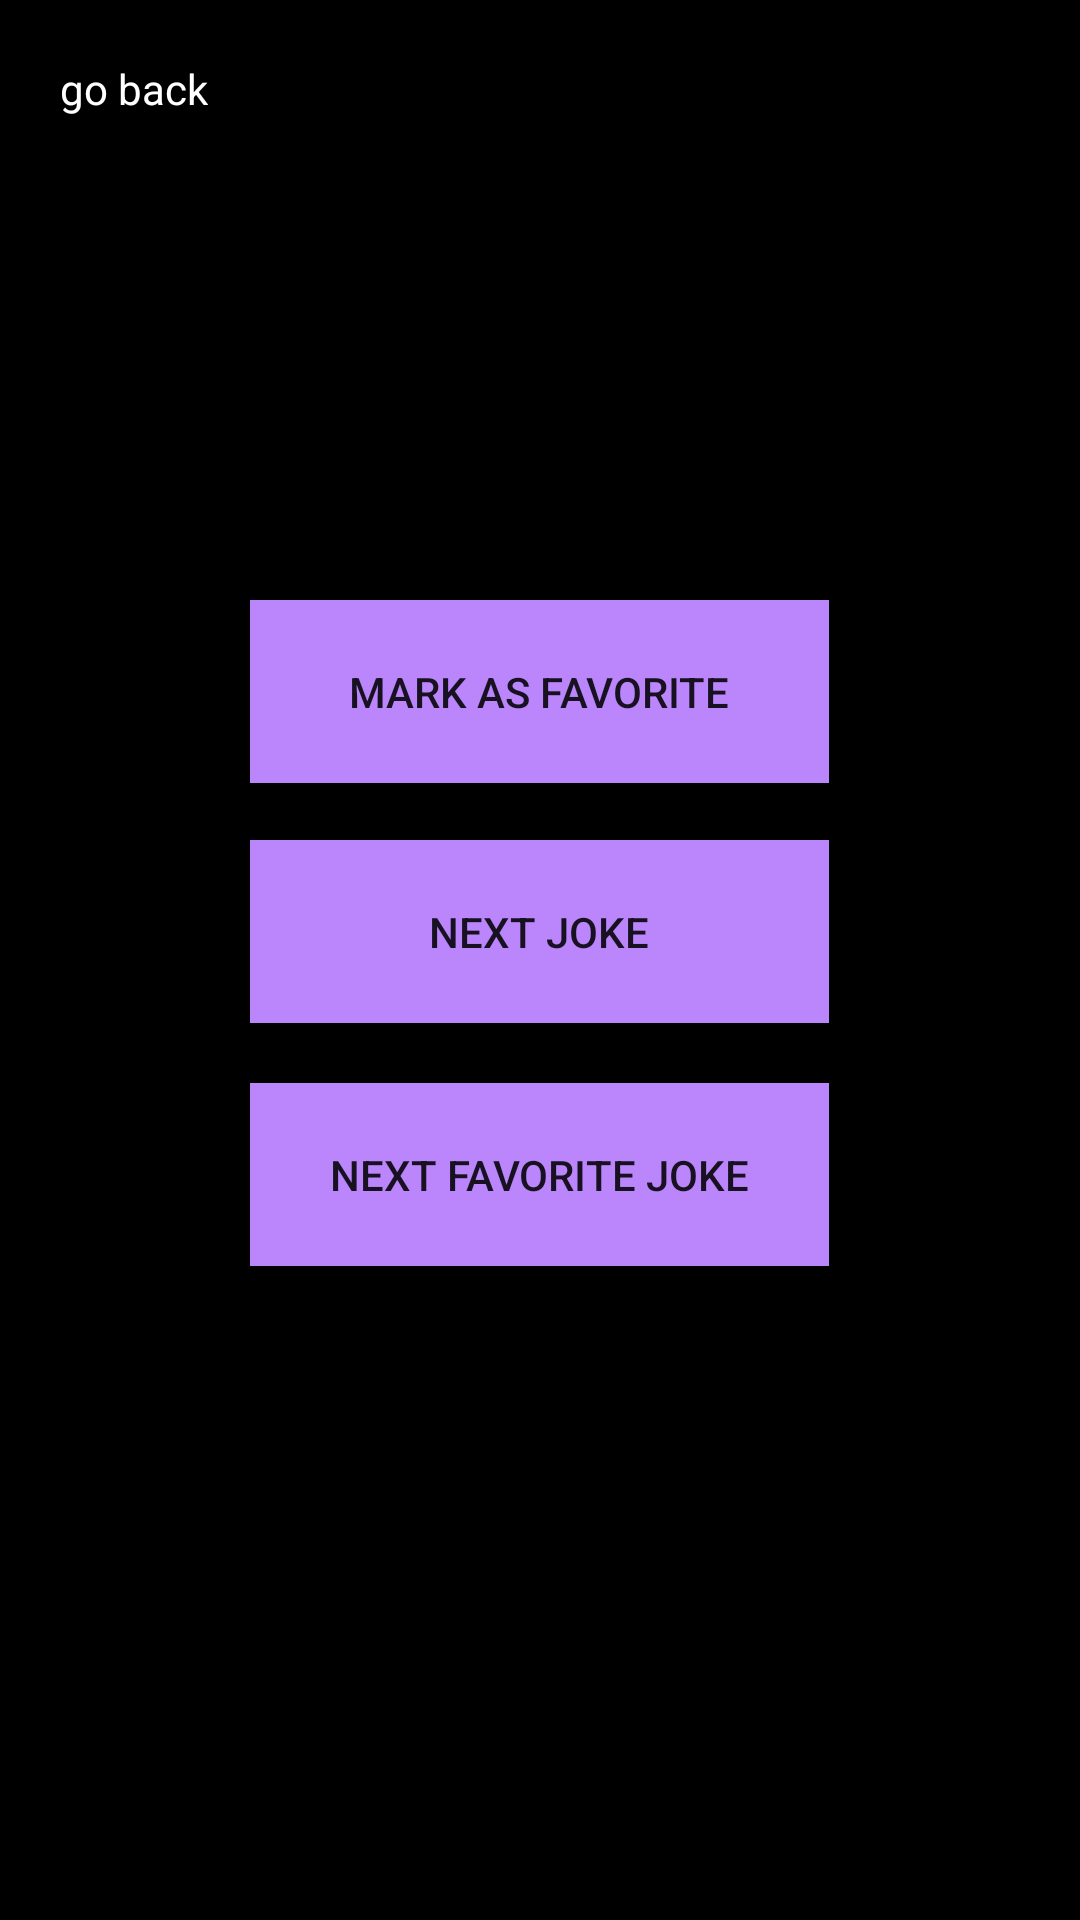

Android layout source for this screen:
<!-- AndroidManifest.xml: application theme Theme.WeGotJokes -->
<!-- res/layout/activity_joke.xml -->
<?xml version="1.0" encoding="utf-8"?>
<androidx.constraintlayout.widget.ConstraintLayout xmlns:android="http://schemas.android.com/apk/res/android"
    xmlns:app="http://schemas.android.com/apk/res-auto"
    xmlns:tools="http://schemas.android.com/tools"
    android:layout_width="match_parent"
    android:layout_height="match_parent"
    tools:context=".JokeActivity">

    <RelativeLayout
        android:layout_width="match_parent"
        android:layout_height="match_parent"
        android:background="@color/black">

        <TextView
            android:id="@+id/go_back"
            android:layout_width="wrap_content"
            android:layout_height="wrap_content"
            android:text="@string/txt_go_back"
            android:layout_marginLeft="20dp"
            android:layout_marginTop="20dp"
            android:clickable="true"
            android:textColor="@color/white" />

        <RelativeLayout
            android:layout_width="match_parent"
            android:layout_height="200dp">
            <TextView
                android:id="@+id/current_joke"
                android:layout_width="wrap_content"
                android:layout_height="wrap_content"
                android:textColor="@color/teal_700"
                android:layout_centerInParent="true" />
        </RelativeLayout>


        <RelativeLayout
            android:layout_width="match_parent"
            android:layout_height="wrap_content"
            android:layout_marginTop="200dp">
            <Button
                android:id="@+id/btn_mark_fav"
                android:layout_width="193dp"
                android:layout_height="61dp"
                android:background="@color/purple_200"
                android:text="Mark as Favorite"
                android:layout_centerHorizontal="true"
                tools:ignore="MissingConstraints" />

            <Button
                android:id="@+id/btn_next_joke"
                android:layout_width="193dp"
                android:layout_height="61dp"
                android:background="@color/purple_200"
                android:layout_centerHorizontal="true"
                android:text="Next Joke"
                android:layout_marginTop="80dp"
                tools:ignore="MissingConstraints" />

            <Button
                android:id="@+id/btn_next_fav"
                android:layout_width="193dp"
                android:layout_height="61dp"
                android:background="@color/purple_200"
                android:layout_centerHorizontal="true"
                android:text="Next Favorite Joke"
                android:layout_marginTop="161dp"
                tools:ignore="MissingConstraints" />


        </RelativeLayout>

    </RelativeLayout>


</androidx.constraintlayout.widget.ConstraintLayout>
<!-- resources referenced by this layout -->
<resources>
  <string name="txt_go_back">go back</string>
  <style name="Theme.WeGotJokes" parent="Theme.MaterialComponents.DayNight.DarkActionBar">
          
          <item name="colorPrimary">@color/purple_500</item>
          <item name="colorPrimaryVariant">@color/purple_700</item>
          <item name="colorOnPrimary">@color/white</item>
          
          <item name="colorSecondary">@color/teal_200</item>
          <item name="colorSecondaryVariant">@color/teal_700</item>
          <item name="colorOnSecondary">@color/black</item>
          
          <item name="android:statusBarColor" tools:targetApi="l">?attr/colorPrimaryVariant</item>
          
      </style>
  <!-- not gathered from this repository: default colours our renderer supplied (Android Studio template values) -->
  <color name="purple_200">#FFBB86FC</color>
  <color name="purple_500">#FF6200EE</color>
  <color name="purple_700">#FF3700B3</color>
  <color name="teal_200">#FF03DAC5</color>
  <color name="teal_700">#FF018786</color>
  <color name="black">#FF000000</color>
  <color name="white">#FFFFFFFF</color>
</resources>
